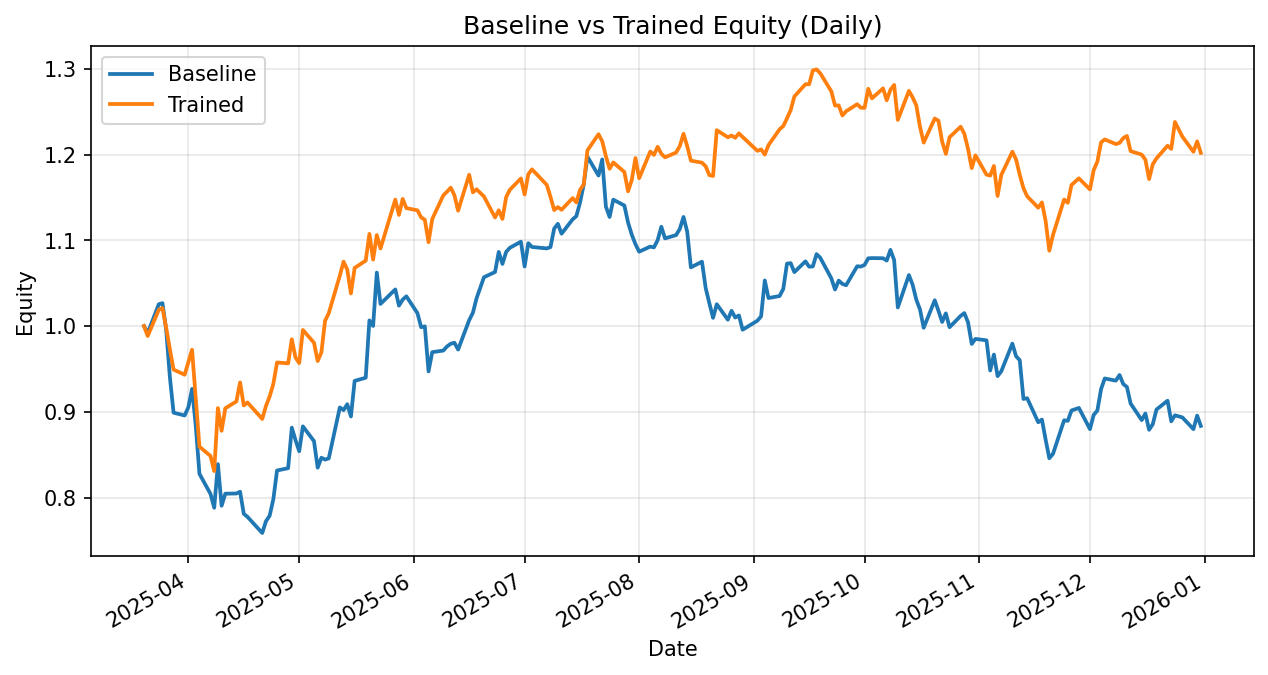

The table this chart was drawn from, first rows:
date, daily_return_x, equity_baseline, daily_return_y, equity_trained
2025-03-20, 0.0, 1.0, 0.0, 1.0
2025-03-21, -0.008183, 0.9918, -0.01153, 0.9885
2025-03-24, 0.03397, 1.026, 0.03098, 1.019
2025-03-25, 0.001244, 1.027, 0.001866, 1.021
2025-03-26, -0.0305, 0.9955, -0.02248, 0.998
2025-03-27, -0.05522, 0.9405, -0.02506, 0.973
2025-03-28, -0.04413, 0.899, -0.02441, 0.9493
2025-03-31, -0.003647, 0.8957, -0.006334, 0.9433
2025-04-01, 0.01074, 0.9053, 0.01549, 0.9579
2025-04-02, 0.0237, 0.9268, 0.01527, 0.9725
2025-04-03, -0.0462, 0.884, -0.05883, 0.9153
2025-04-04, -0.06365, 0.8277, -0.06116, 0.8593
2025-04-07, -0.02847, 0.8041, -0.01257, 0.8485
2025-04-08, -0.02001, 0.7881, -0.02082, 0.8308
2025-04-09, 0.06462, 0.839, 0.08846, 0.9043
2025-04-10, -0.05792, 0.7904, -0.02933, 0.8778
2025-04-11, 0.01784, 0.8045, 0.02995, 0.9041
2025-04-14, 0.0002759, 0.8047, 0.008863, 0.9121
2025-04-15, 0.002607, 0.8068, 0.02431, 0.9343
2025-04-16, -0.03198, 0.781, -0.02874, 0.9074
2025-04-17, -0.004525, 0.7775, 0.003859, 0.9109
2025-04-21, -0.02427, 0.7586, -0.02115, 0.8917
2025-04-22, 0.01815, 0.7724, 0.01699, 0.9068
2025-04-23, 0.008257, 0.7787, 0.01219, 0.9179
2025-04-24, 0.02477, 0.798, 0.01597, 0.9325
2025-04-25, 0.042, 0.8315, 0.02682, 0.9575
2025-04-28, 0.003264, 0.8343, -0.001033, 0.9566
2025-04-29, 0.05667, 0.8815, 0.02934, 0.9846
2025-04-30, -0.01641, 0.8671, -0.02164, 0.9633
2025-05-01, -0.01508, 0.854, -0.006697, 0.9569
2025-05-02, 0.03398, 0.883, 0.04033, 0.9955
2025-05-05, -0.0195, 0.8658, -0.0149, 0.9806
2025-05-06, -0.03577, 0.8348, -0.02183, 0.9592
2025-05-07, 0.01389, 0.8464, 0.01052, 0.9693
2025-05-08, -0.002557, 0.8443, 0.03803, 1.006
2025-05-09, 0.001713, 0.8457, 0.008834, 1.015
2025-05-12, 0.07028, 0.9051, 0.0432, 1.059
2025-05-13, -0.003518, 0.902, 0.01538, 1.075
2025-05-14, 0.007633, 0.9088, -0.008502, 1.066
2025-05-15, -0.01573, 0.8945, -0.02625, 1.038
2025-05-16, 0.04639, 0.936, 0.02867, 1.068
2025-05-19, 0.004018, 0.9398, 0.007971, 1.076
2025-05-20, 0.07113, 1.007, 0.02903, 1.108
2025-05-21, -0.006464, 1, -0.02709, 1.078
2025-05-22, 0.06227, 1.062, 0.0266, 1.106
2025-05-23, -0.03442, 1.026, -0.01419, 1.091
2025-05-27, 0.01654, 1.043, 0.05226, 1.148
2025-05-28, -0.01818, 1.024, -0.01556, 1.13
2025-05-29, 0.006853, 1.031, 0.01655, 1.148
2025-05-30, 0.003732, 1.035, -0.009361, 1.138
2025-06-02, -0.01899, 1.015, -0.00225, 1.135
2025-06-03, -0.01612, 0.9987, -0.007273, 1.127
2025-06-04, 0.0009704, 0.9997, -0.002427, 1.124
2025-06-05, -0.05255, 0.9472, -0.02334, 1.098
2025-06-06, 0.0237, 0.9696, 0.02467, 1.125
2025-06-09, 0.001908, 0.9715, 0.02455, 1.153
2025-06-10, 0.004942, 0.9763, 0.003704, 1.157
2025-06-11, 0.003187, 0.9794, 0.004036, 1.161
2025-06-12, 0.001277, 0.9806, -0.007428, 1.153
2025-06-13, -0.008141, 0.9726, -0.01584, 1.135
... 138 more rows
